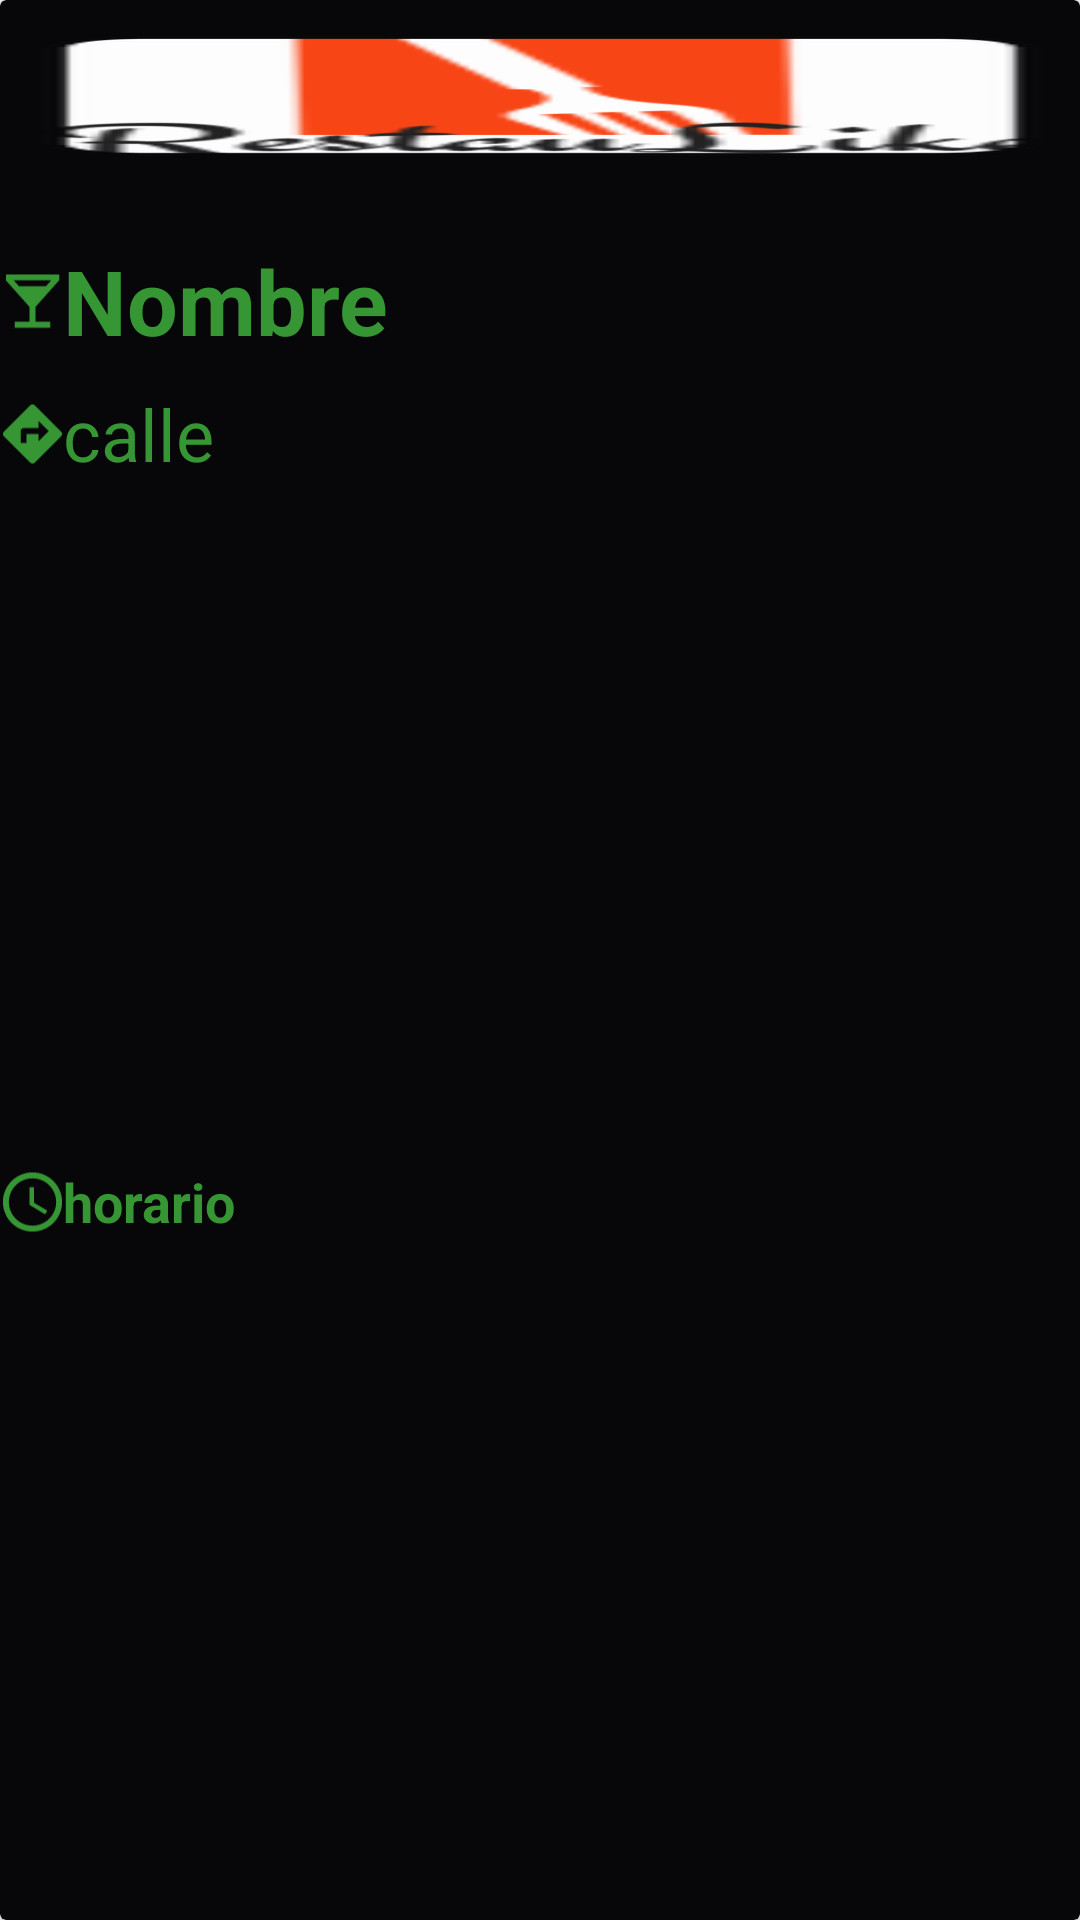

Reconstruct the res/layout file that produces this screen, plus the resources it refers to.
<!-- AndroidManifest.xml: application theme AppTheme -->
<!-- res/layout/fragment_restaurantes.xml -->
<?xml version="1.0" encoding="utf-8"?>
<android.support.v7.widget.CardView xmlns:android="http://schemas.android.com/apk/res/android"
    xmlns:app="http://schemas.android.com/apk/res-auto"
    xmlns:tools="http://schemas.android.com/tools"
    android:layout_width="match_parent"
    android:layout_height="wrap_content"
    android:orientation="horizontal"
    app:cardBackgroundColor="@color/colorPrimary">

    <android.support.constraint.ConstraintLayout
        android:layout_width="match_parent"
        android:layout_height="match_parent">

        <ImageView
            android:id="@+id/imageView4"
            android:layout_width="wrap_content"
            android:layout_height="wrap_content"
            app:layout_constraintBottom_toBottomOf="@+id/nombre"
            app:layout_constraintEnd_toStartOf="@+id/nombre"
            app:layout_constraintStart_toStartOf="parent"
            app:layout_constraintTop_toTopOf="@+id/nombre"
            app:srcCompat="@drawable/nombre_restaurante_list" />

        <ImageView
            android:id="@+id/imageView3"
            android:layout_width="wrap_content"
            android:layout_height="wrap_content"
            app:layout_constraintBottom_toBottomOf="@+id/calle"
            app:layout_constraintEnd_toStartOf="@+id/calle"
            app:layout_constraintStart_toStartOf="parent"
            app:layout_constraintTop_toTopOf="@+id/calle"
            app:srcCompat="@drawable/calle_restaurante_list" />

        <ImageView
            android:id="@+id/imageView"
            android:layout_width="399dp"
            android:layout_height="wrap_content"
            android:layout_marginStart="8dp"
            android:layout_marginLeft="8dp"
            android:layout_marginTop="8dp"
            android:layout_marginEnd="8dp"
            android:layout_marginRight="8dp"
            android:scaleType="fitXY"
            app:layout_constraintEnd_toEndOf="parent"
            app:layout_constraintStart_toStartOf="parent"
            app:layout_constraintTop_toTopOf="parent"
            app:srcCompat="@mipmap/ic_launcher" />

        <TextView
            android:id="@+id/nombre"
            android:layout_width="350dp"
            android:layout_height="wrap_content"
            android:layout_marginStart="40dp"
            android:layout_marginLeft="40dp"
            android:layout_marginTop="24dp"
            android:layout_marginEnd="8dp"
            android:layout_marginRight="8dp"
            android:text="Nombre"
            android:textAllCaps="false"
            android:textColor="@color/colorPrimaryDark"
            android:textSize="30sp"
            android:textStyle="bold"
            app:layout_constraintEnd_toEndOf="parent"
            app:layout_constraintStart_toStartOf="parent"
            app:layout_constraintTop_toBottomOf="@+id/imageView" />

        <TextView
            android:id="@+id/calle"
            android:layout_width="350dp"
            android:layout_height="wrap_content"
            android:layout_marginTop="8dp"
            android:text="calle"
            android:textColor="@color/colorPrimaryDark"
            android:textSize="24sp"
            app:layout_constraintEnd_toEndOf="@+id/nombre"
            app:layout_constraintHorizontal_bias="1.0"
            app:layout_constraintStart_toStartOf="@+id/nombre"
            app:layout_constraintTop_toBottomOf="@+id/nombre" />

        <TextView
            android:id="@+id/horario_rest"
            android:layout_width="350dp"
            android:layout_height="wrap_content"
            android:layout_marginTop="8dp"
            android:layout_marginBottom="8dp"
            android:text="horario"
            android:textColor="@color/colorPrimaryDark"
            android:textSize="18sp"
            android:textStyle="bold"
            app:layout_constraintBottom_toBottomOf="parent"
            app:layout_constraintEnd_toEndOf="@+id/calle"
            app:layout_constraintStart_toStartOf="@+id/calle"
            app:layout_constraintTop_toBottomOf="@+id/calle" />

        <ImageView
            android:id="@+id/imageView5"
            android:layout_width="wrap_content"
            android:layout_height="wrap_content"
            app:layout_constraintBottom_toBottomOf="@+id/horario_rest"
            app:layout_constraintEnd_toStartOf="@+id/horario_rest"
            app:layout_constraintStart_toStartOf="parent"
            app:layout_constraintTop_toTopOf="@+id/horario_rest"
            app:srcCompat="@drawable/horario_restaurante_list" />

    </android.support.constraint.ConstraintLayout>

</android.support.v7.widget.CardView>
<!-- resources referenced by this layout -->
<resources>
  <color name="colorPrimary">#07070A</color>
  <color name="colorPrimaryDark">#379634</color>
  <!-- drawable calle_restaurante_list (drawable) -->
  <vector android:height="24dp" android:tint="#379634"
      android:viewportHeight="24.0" android:viewportWidth="24.0"
      android:width="24dp" xmlns:android="http://schemas.android.com/apk/res/android">
      <path android:fillColor="#FF000000" android:pathData="M21.71,11.29l-9,-9c-0.39,-0.39 -1.02,-0.39 -1.41,0l-9,9c-0.39,0.39 -0.39,1.02 0,1.41l9,9c0.39,0.39 1.02,0.39 1.41,0l9,-9c0.39,-0.38 0.39,-1.01 0,-1.41zM14,14.5V12h-4v3H8v-4c0,-0.55 0.45,-1 1,-1h5V7.5l3.5,3.5 -3.5,3.5z"/>
  </vector>
  <!-- drawable horario_restaurante_list (drawable) -->
  <vector android:height="24dp" android:tint="#379634"
      android:viewportHeight="24.0" android:viewportWidth="24.0"
      android:width="24dp" xmlns:android="http://schemas.android.com/apk/res/android">
      <path android:fillColor="#FF000000" android:pathData="M11.99,2C6.47,2 2,6.48 2,12s4.47,10 9.99,10C17.52,22 22,17.52 22,12S17.52,2 11.99,2zM12,20c-4.42,0 -8,-3.58 -8,-8s3.58,-8 8,-8 8,3.58 8,8 -3.58,8 -8,8zM12.5,7H11v6l5.25,3.15 0.75,-1.23 -4.5,-2.67z"/>
  </vector>
  <!-- drawable nombre_restaurante_list (drawable) -->
  <vector android:height="24dp" android:tint="#379634"
      android:viewportHeight="24.0" android:viewportWidth="24.0"
      android:width="24dp" xmlns:android="http://schemas.android.com/apk/res/android">
      <path android:fillColor="#FF000000" android:pathData="M21,5V3H3v2l8,9v5H6v2h12v-2h-5v-5l8,-9zM7.43,7L5.66,5h12.69l-1.78,2H7.43z"/>
  </vector>
  <!-- mipmap ic_launcher: png bitmap (mipmap-hdpi, 3795 bytes) -->
  <style name="AppTheme" parent="Theme.AppCompat.Light.NoActionBar">
      
  
      
          <item name="colorPrimary">@color/colorPrimary</item>
          <item name="colorPrimaryDark">@color/colorPrimaryDark</item>
          <item name="colorAccent">@color/colorAccent</item>
      </style>
  <color name="colorAccent">#FBFAF8</color>
</resources>
